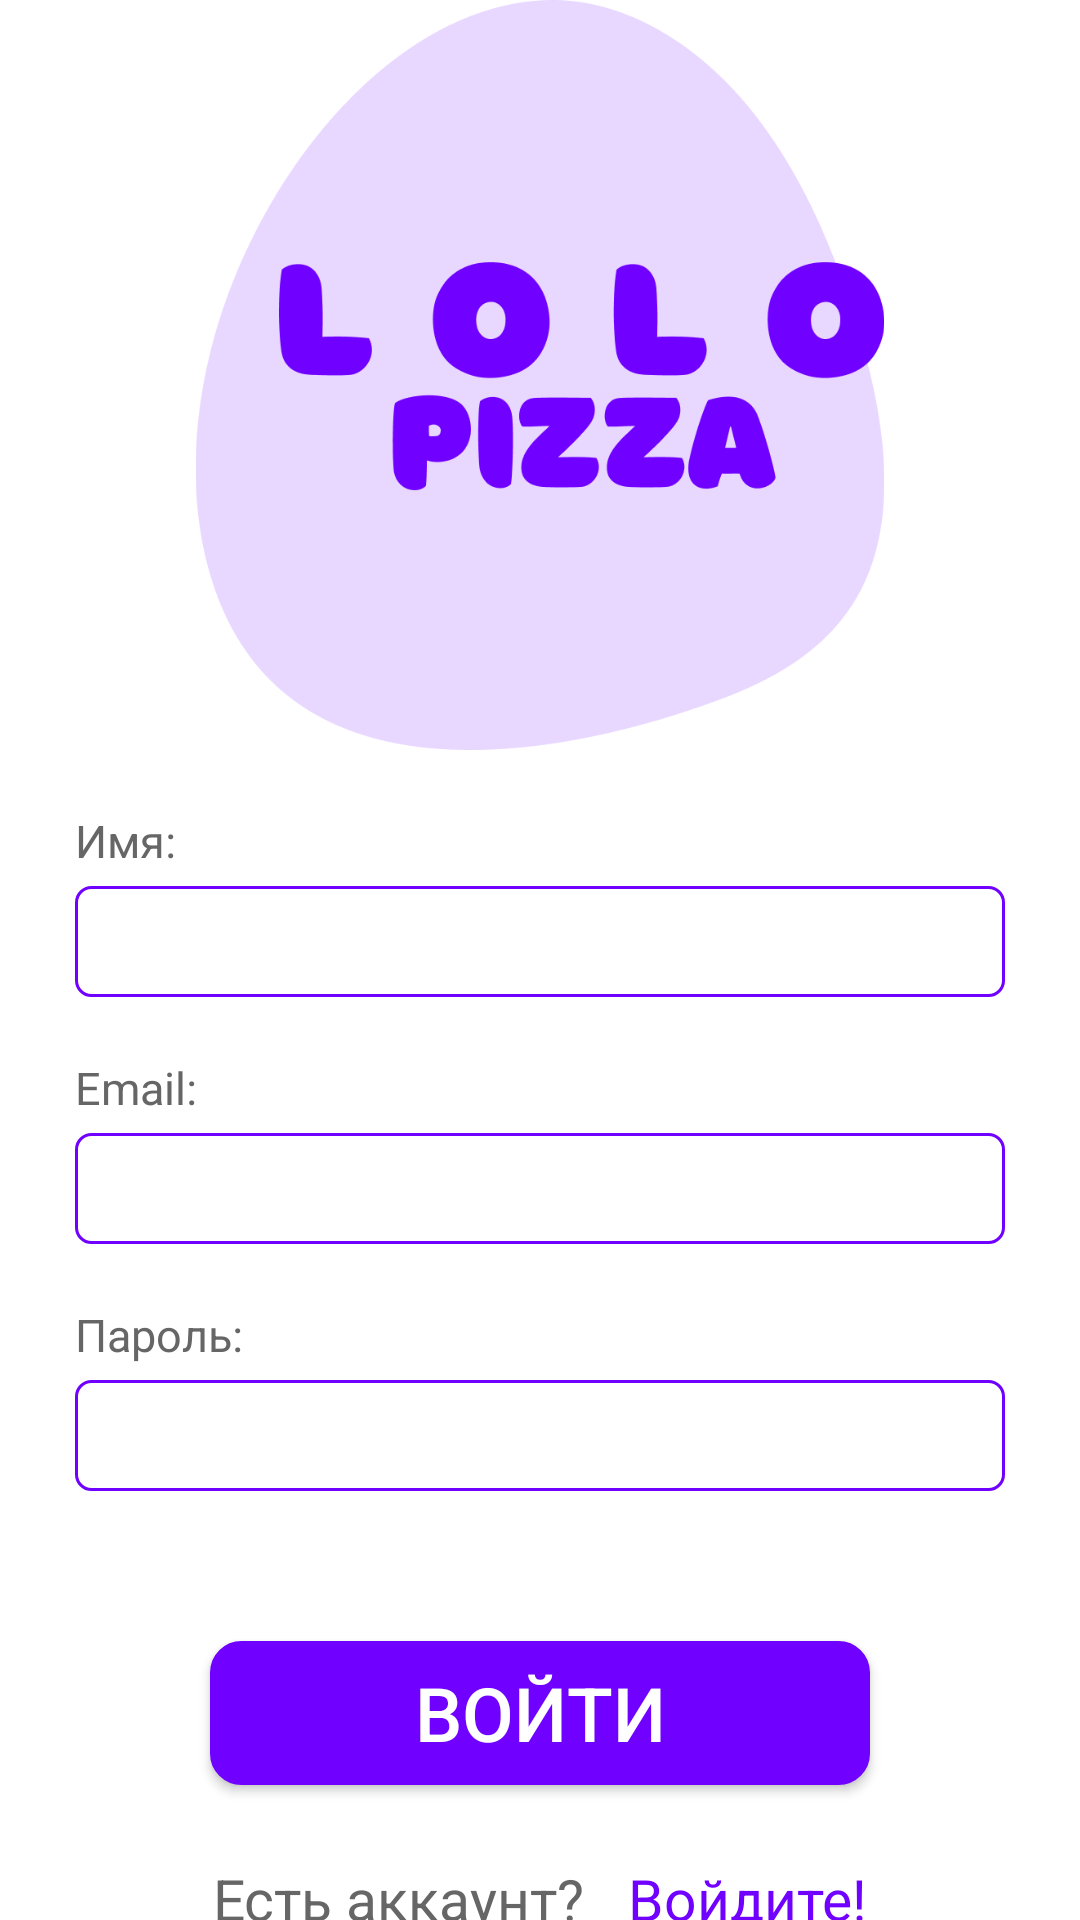

The Android layout XML behind this screen, and the referenced resources:
<!-- AndroidManifest.xml: application theme Theme.CourierAppPizzeria -->
<!-- res/layout/activity_registration.xml -->
<?xml version="1.0" encoding="utf-8"?>
<LinearLayout xmlns:android="http://schemas.android.com/apk/res/android"
    xmlns:app="http://schemas.android.com/apk/res-auto"
    xmlns:tools="http://schemas.android.com/tools"
    android:layout_width="match_parent"
    android:layout_height="match_parent"
    android:orientation="vertical"
    android:background="@color/white"
    >

    <ImageView
        android:layout_width="250dp"
        android:layout_height="250dp"
        android:src="@mipmap/logo"
        android:layout_gravity="center"/>

    <LinearLayout
        android:layout_width="match_parent"
        android:layout_height="wrap_content"
        android:orientation="vertical"
        android:layout_marginLeft="25dp"
        android:layout_marginRight="25dp">

        <TextView
            android:layout_width="wrap_content"
            android:layout_height="wrap_content"
            android:text="Имя:"
            android:textSize="15dp"
            android:textColor="@color/Gray"
            android:layout_marginBottom="5dp"
            android:layout_marginTop="20dp"/>

        <EditText
            android:id="@+id/username"
            android:layout_width="match_parent"
            android:layout_height="wrap_content"
            android:inputType="text"
            android:background="@drawable/edit_text_style"
            android:textSize="20dp"
            android:paddingStart="7dp"
            android:paddingBottom="5dp"
            android:paddingTop="5dp"
            android:textColor="@color/black"
            />


    </LinearLayout>

    <LinearLayout
        android:layout_width="match_parent"
        android:layout_height="wrap_content"
        android:orientation="vertical"
        android:layout_marginLeft="25dp"
        android:layout_marginRight="25dp">

        <TextView
            android:layout_width="wrap_content"
            android:layout_height="wrap_content"
            android:text="Email:"
            android:textSize="15dp"
            android:textColor="@color/Gray"
            android:layout_marginBottom="5dp"
            android:layout_marginTop="20dp"/>

        <EditText
            android:id="@+id/userEmail"
            android:layout_width="match_parent"
            android:layout_height="wrap_content"
            android:inputType="textEmailAddress"
            android:background="@drawable/edit_text_style"
            android:textSize="20dp"
            android:paddingStart="7dp"
            android:paddingBottom="5dp"
            android:paddingTop="5dp"
            android:textColor="@color/black"
            />


    </LinearLayout>

    <LinearLayout
        android:layout_width="match_parent"
        android:layout_height="wrap_content"
        android:orientation="vertical"
        android:layout_marginLeft="25dp"
        android:layout_marginRight="25dp">

        <TextView
            android:layout_width="wrap_content"
            android:layout_height="wrap_content"
            android:textColor="@color/Gray"
            android:text="Пароль:"
            android:textSize="15dp"
            android:layout_marginBottom="5dp"
            android:layout_marginTop="20dp"/>

        <EditText
            android:id="@+id/password"
            android:layout_width="match_parent"
            android:layout_height="wrap_content"
            android:inputType="text"
            android:background="@drawable/edit_text_style"
            android:textSize="20dp"
            android:paddingStart="7dp"
            android:paddingBottom="5dp"
            android:paddingTop="5dp"
            android:textColor="@color/black"
            />


    </LinearLayout>

    <Button
        android:id="@+id/registration"
        android:layout_width="match_parent"
        android:layout_height="wrap_content"
        android:layout_marginTop="50dp"
        android:layout_marginLeft="70dp"
        android:layout_marginRight="70dp"
        android:text="Войти"
        android:background="@drawable/button_style"
        android:textColor="@color/white"
        android:textSize="25dp"
        android:textAlignment="center" />

    <LinearLayout
        android:layout_width="match_parent"
        android:layout_height="wrap_content"
        android:orientation="horizontal"
        android:layout_alignParentBottom="true"
        android:layout_marginTop="25dp"
        android:gravity="center"
        >

        <TextView
            android:layout_width="wrap_content"
            android:layout_height="wrap_content"
            android:gravity="center"
            android:textSize="19dp"
            android:text="Есть аккаунт? "
            android:textColor="@color/Gray"
            android:layout_marginRight="10dp"/>

        <TextView
            android:layout_width="wrap_content"
            android:layout_height="wrap_content"
            android:gravity="center"
            android:text="Войдите!"
            android:clickable="true"
            android:onClick="goToLoginActivity"
            android:textColor="@color/actions_color"
            android:textSize="19dp" />

    </LinearLayout>

</LinearLayout>
<!-- resources referenced by this layout -->
<resources>
  <color name="Gray">#666666</color>
  <color name="actions_color">#7000FF</color>
  <color name="black">#FF000000</color>
  <color name="white">#FFFFFFFF</color>
  <!-- drawable button_style (drawable) -->
  <?xml version="1.0" encoding="utf-8"?>
  <selector xmlns:android="http://schemas.android.com/apk/res/android">
      <item android:state_pressed="true" >
          <shape android:shape="rectangle"  >
              <corners android:radius="10dip" />
              <stroke android:width="1dip" android:color="@color/actions_color" />
              <solid  android:color="@color/actions_color" />
          </shape>
      </item>
      <item android:state_focused="true">
          <shape android:shape="rectangle"  >
              <corners android:radius="10dip" />
              <stroke android:width="1dip" android:color="@color/actions_color" />
              <solid android:color="@color/actions_color"/>
          </shape>
      </item>
      <item >
          <shape android:shape="rectangle"  >
              <corners android:radius="10dip" />
              <stroke android:width="1dip" android:color="@color/actions_color" />
              <solid  android:color="@color/actions_color" />
          </shape>
      </item>
  </selector>
  <!-- drawable edit_text_style (drawable) -->
  <?xml version="1.0" encoding="utf-8"?>
  <selector xmlns:android="http://schemas.android.com/apk/res/android">
      <item android:state_pressed="true" >
          <shape android:shape="rectangle"  >
              <corners android:radius="5dip" />
              <stroke android:width="1dip" android:color="@color/actions_color" />
              <solid  android:color="@color/white" />
          </shape>
      </item>
      <item android:state_focused="true">
          <shape android:shape="rectangle"  >
              <corners android:radius="5dip" />
              <stroke android:width="1dip" android:color="@color/actions_color" />
              <solid android:color="@color/white"/>
          </shape>
      </item>
      <item >
          <shape android:shape="rectangle"  >
              <corners android:radius="5dip" />
              <stroke android:width="1dip" android:color="@color/actions_color" />
              <solid  android:color="@color/white" />
          </shape>
      </item>
  </selector>
  <!-- mipmap logo: png bitmap (mipmap-xxhdpi, 27859 bytes) -->
  <style name="Theme.CourierAppPizzeria" parent="Theme.MaterialComponents.DayNight.DarkActionBar">
          
          <item name="colorPrimary">@color/purple_500</item>
          <item name="colorPrimaryVariant">@color/purple_700</item>
          <item name="colorOnPrimary">@color/white</item>
          
          <item name="colorSecondary">@color/teal_200</item>
          <item name="colorSecondaryVariant">@color/teal_700</item>
          <item name="colorOnSecondary">@color/black</item>
          
          <item name="android:statusBarColor" tools:targetApi="l">?attr/colorPrimaryVariant</item>
          
      </style>
  <color name="purple_500">#FF6200EE</color>
  <color name="purple_700">#FF3700B3</color>
  <color name="teal_200">#FF03DAC5</color>
  <color name="teal_700">#FF018786</color>
</resources>
